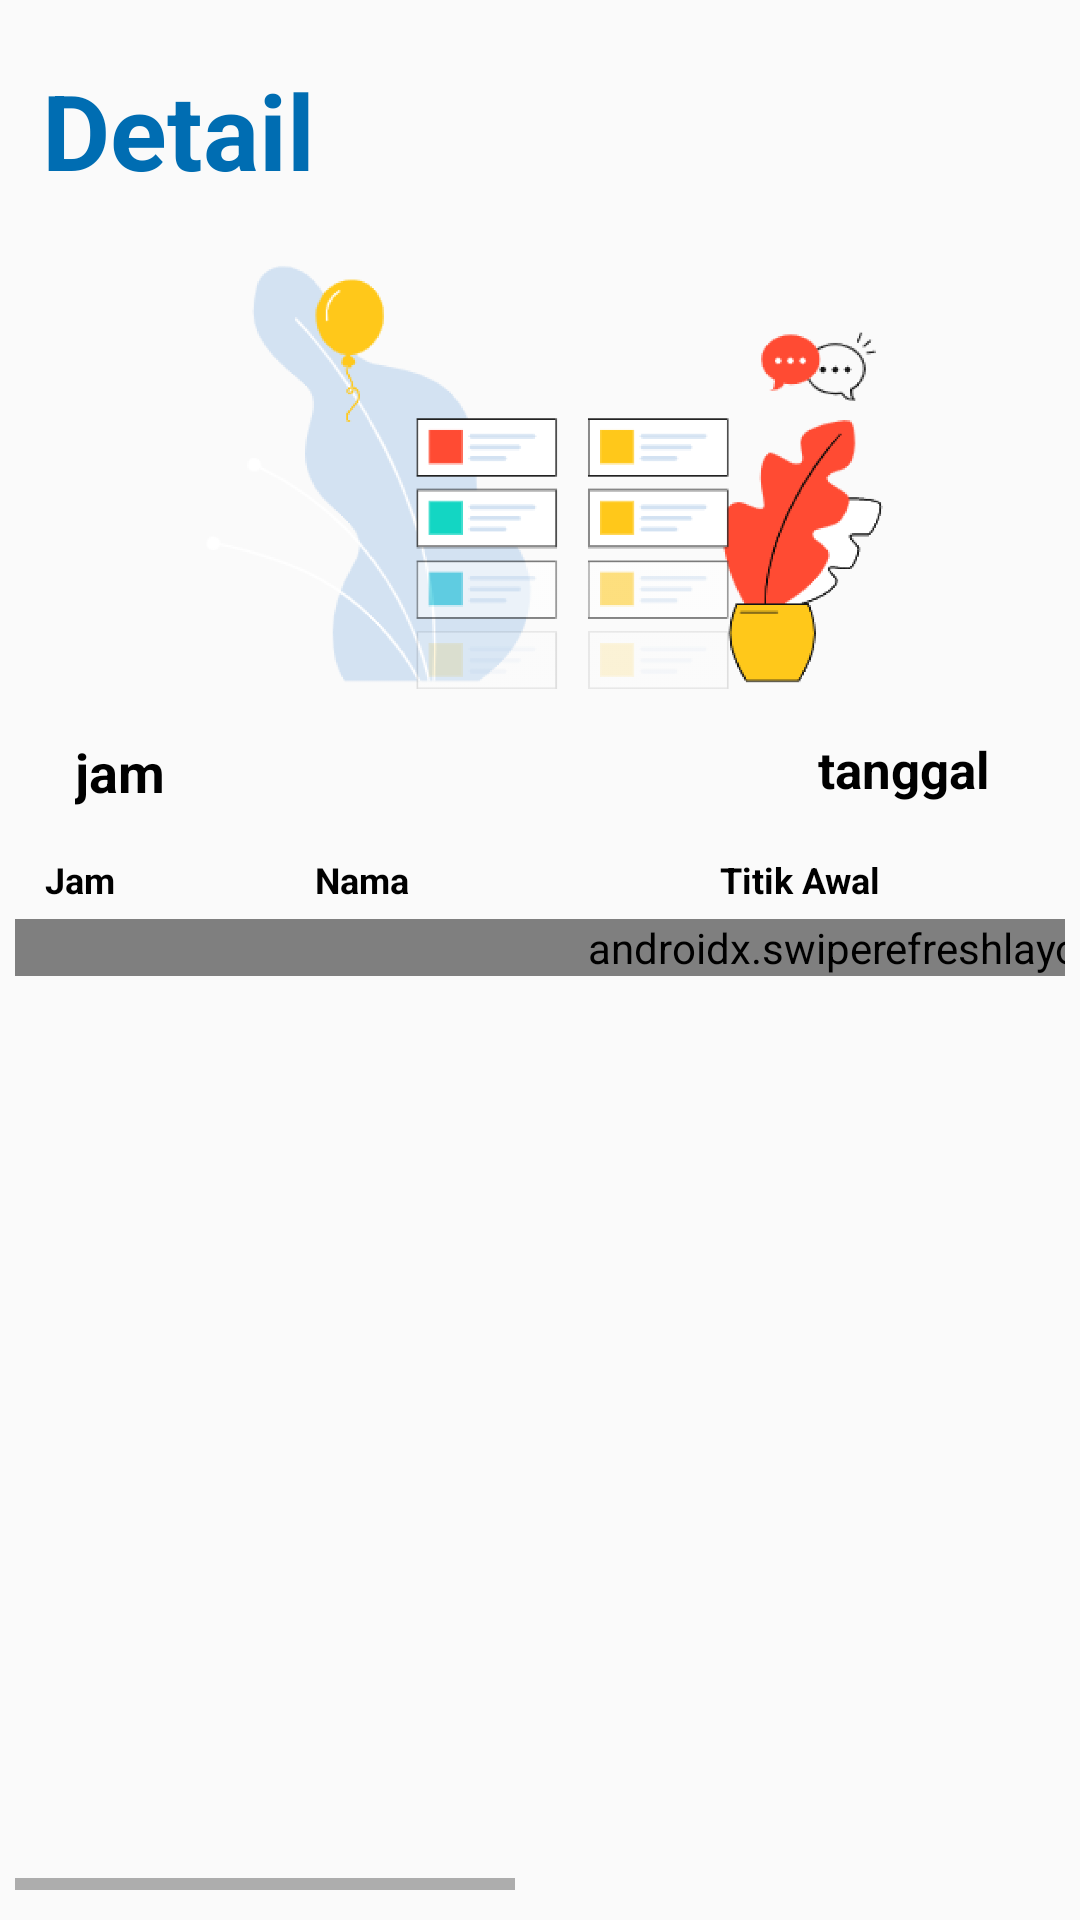

Android layout source for this screen:
<!-- AndroidManifest.xml: application theme Theme.DriverILCStest -->
<!-- res/layout/activity_detail_driver.xml -->
<?xml version="1.0" encoding="utf-8"?>
<RelativeLayout xmlns:android="http://schemas.android.com/apk/res/android"
    xmlns:app="http://schemas.android.com/apk/res-auto"
    xmlns:tools="http://schemas.android.com/tools"
    android:layout_width="match_parent"
    android:layout_height="match_parent"
    tools:context=".DetailDriver">

    <TextView
        android:id="@+id/detail"
        android:layout_width="wrap_content"
        android:layout_height="42dp"
        android:layout_alignParentLeft="true"
        android:layout_marginLeft="14dp"
        android:layout_alignParentTop="true"
        android:layout_marginTop="20dp"
        android:text="Detail"
        android:textSize="35sp"
        android:textColor="#006DB2"
        android:textStyle="bold"
        android:gravity="top" />

    <ImageView
        android:layout_width="wrap_content"
        android:layout_height="160sp"
        android:src="@drawable/detail"
        android:layout_marginTop="80dp" />

    <TextView
        android:id="@+id/jam"
        android:layout_width="wrap_content"
        android:layout_height="wrap_content"
        android:textColor="#000000"
        android:text="jam"
        android:textSize="18dp"
        android:textStyle="bold"
        android:layout_alignParentLeft="true"
        android:layout_marginLeft="25dp"
        android:layout_marginTop="245dp"/>
    <TextView
        android:id="@+id/tanggal"
        android:layout_width="wrap_content"
        android:layout_height="wrap_content"
        android:textColor="#000000"
        android:text="tanggal"
        android:textSize="17dp"
        android:textStyle="bold"
        android:layout_alignParentRight="true"
        android:layout_marginRight="30dp"
        android:layout_marginTop="245dp"/>

    <HorizontalScrollView
        android:layout_width="350dp"
        android:layout_height="350dp"
        android:background="@drawable/stroke_hitam"
        android:layout_centerInParent="true"
        android:layout_alignParentTop="true"
        android:layout_marginTop="280dp">
        <TableLayout
            android:id="@+id/tablelayout"
            android:layout_width="match_parent"
            android:layout_height="wrap_content">

            <TableRow
                android:id="@+id/row"
                android:layout_width="match_parent"
                android:layout_height="wrap_content"
                android:padding="5dp"
                android:background="@drawable/stroke_hitam">

                <TextView
                    android:layout_width="40dp"
                    android:layout_height="wrap_content"
                    android:layout_marginLeft="5sp"
                    android:text="Jam"
                    android:textSize="12sp"
                    android:textStyle="bold"
                    android:layout_weight="2"
                    android:textColor="#000000"/>

                <TextView
                    android:layout_width="40dp"
                    android:layout_height="wrap_content"
                    android:layout_marginLeft="50sp"
                    android:text="Nama"
                    android:textSize="12sp"
                    android:textStyle="bold"
                    android:layout_weight="3"
                    android:textColor="#000000"/>

                <TextView
                    android:layout_width="60dp"
                    android:layout_height="wrap_content"
                    android:layout_marginLeft="95dp"
                    android:text="Titik Awal"
                    android:textSize="12sp"
                    android:textStyle="bold"
                    android:layout_weight="2"
                    android:textColor="#000000"/>

                <TextView
                    android:layout_width="wrap_content"
                    android:layout_height="wrap_content"
                    android:layout_marginLeft="60dp"
                    android:text="Titik Akhir"
                    android:textSize="12sp"
                    android:textStyle="bold"
                    android:layout_weight="2"
                    android:textColor="#000000"/>

                <TextView
                    android:layout_width="wrap_content"
                    android:layout_height="wrap_content"
                    android:layout_marginLeft="60dp"
                    android:text="Jumlah Penumpang"
                    android:textSize="12sp"
                    android:textStyle="bold"
                    android:layout_weight="3"
                    android:textColor="#000000"/>

                <TextView
                    android:layout_width="wrap_content"
                    android:layout_height="wrap_content"
                    android:layout_marginLeft="60dp"
                    android:layout_marginRight="25dp"
                    android:text="Nama Driver"
                    android:textSize="12sp"
                    android:textStyle="bold"
                    android:layout_weight="3"
                    android:textColor="#000000"/>
            </TableRow>

            <androidx.swiperefreshlayout.widget.SwipeRefreshLayout
                android:id="@+id/swipe"
                android:layout_width="wrap_content"
                android:layout_height="match_parent">
                <ListView
                    android:id="@+id/listdetail"
                    android:layout_width="match_parent"
                    android:layout_height="wrap_content"
                    android:divider="#000000"
                    android:dividerHeight="2dp"
                    android:layout_marginTop="40dp" />
            </androidx.swiperefreshlayout.widget.SwipeRefreshLayout>

        </TableLayout>
    </HorizontalScrollView>

</RelativeLayout>
<!-- resources referenced by this layout -->
<resources>
  <!-- drawable detail: png bitmap (drawable-v24, 102026 bytes) -->
  <style name="Theme.DriverILCStest" parent="Theme.AppCompat.DayNight.NoActionBar">
          
          <item name="colorPrimary">@color/purple_500</item>
          <item name="colorPrimaryVariant">@color/purple_700</item>
          <item name="colorOnPrimary">@color/white</item>
          
          <item name="colorSecondary">@color/teal_200</item>
          <item name="colorSecondaryVariant">@color/teal_700</item>
          <item name="colorOnSecondary">@color/black</item>
          
          <item name="android:statusBarColor">?attr/colorPrimaryVariant</item>
          
      </style>
  <color name="purple_500">#FF6200EE</color>
  <color name="purple_700">#FF3700B3</color>
  <color name="white">#FFFFFFFF</color>
  <color name="teal_200">#FF03DAC5</color>
  <color name="teal_700">#FF018786</color>
  <color name="black">#FF000000</color>
</resources>
